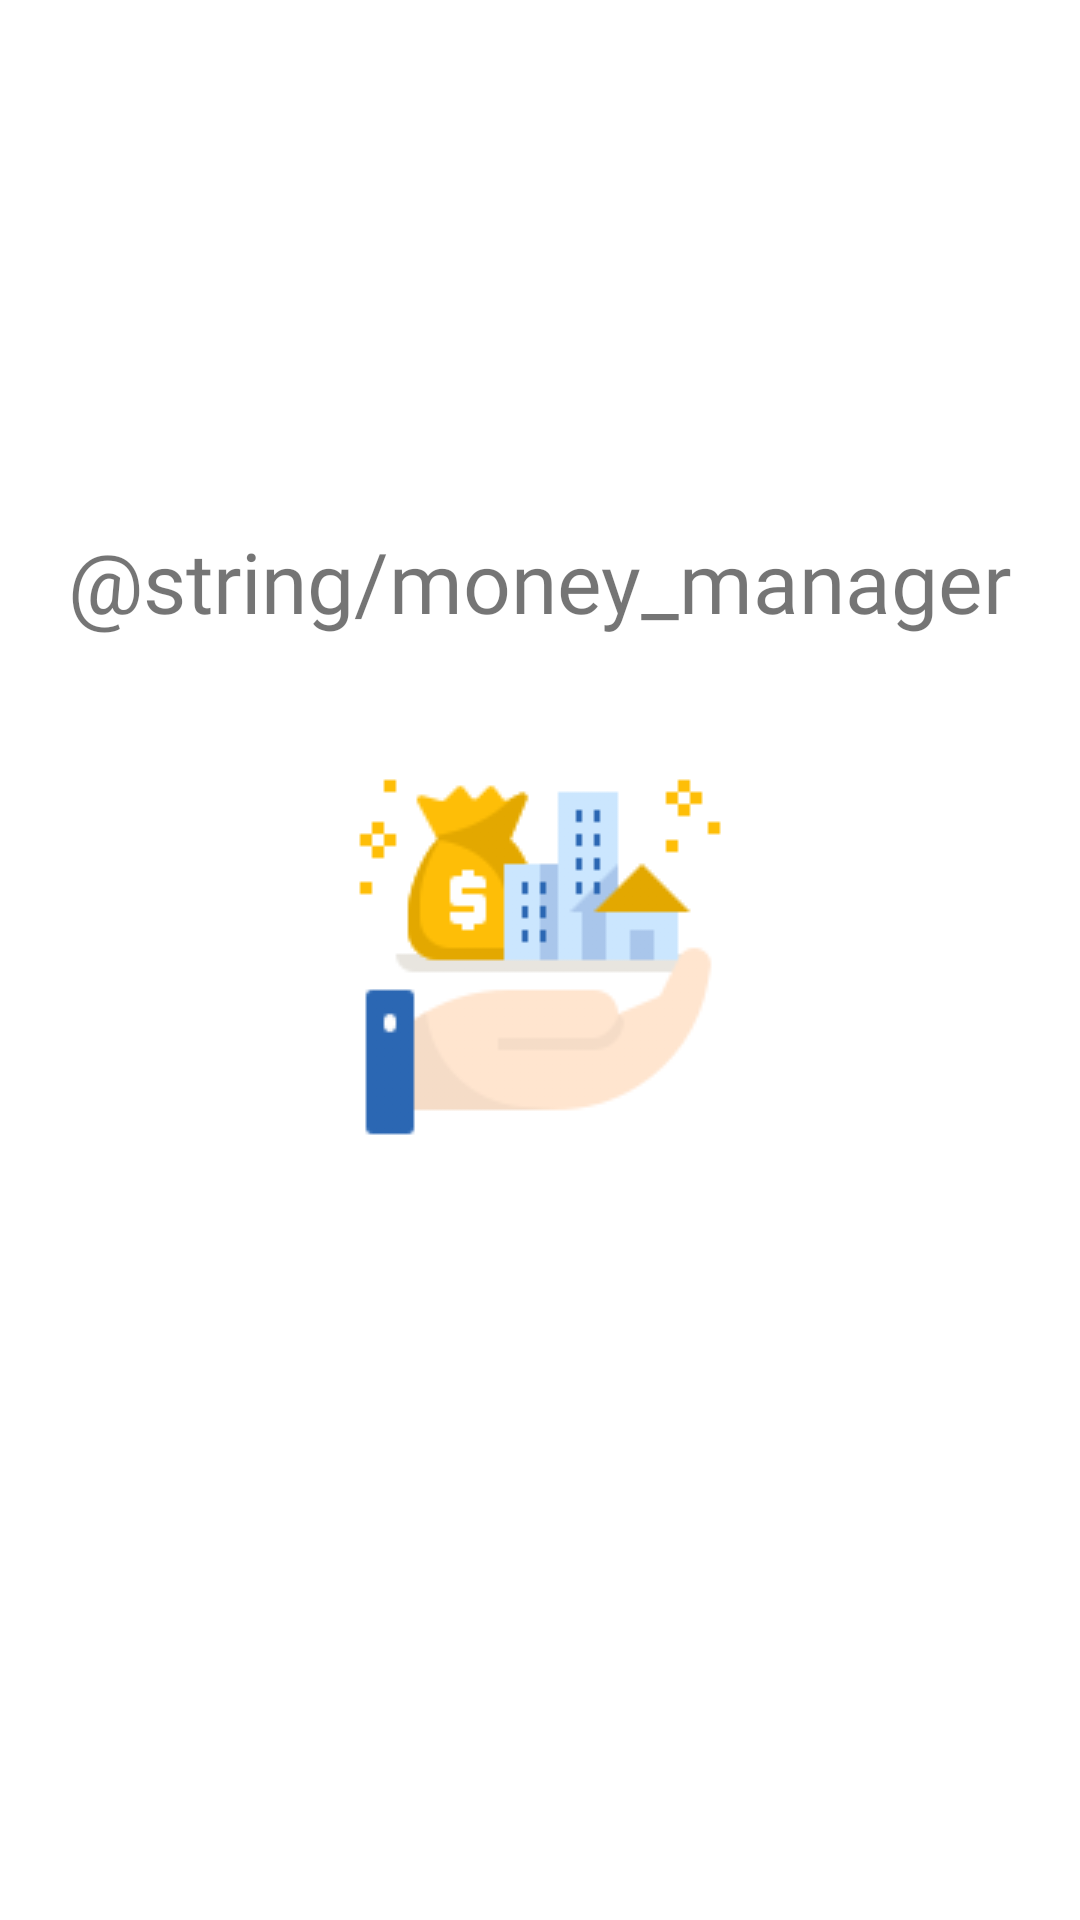

Here is an Android app screen rendered from its layout file. Give the layout XML and the strings, colors and styles it references.
<!-- AndroidManifest.xml: application theme Theme.MoneyManager -->
<!-- res/layout/screen_splash.xml -->
<?xml version="1.0" encoding="utf-8"?>
<androidx.constraintlayout.widget.ConstraintLayout xmlns:android="http://schemas.android.com/apk/res/android"
    xmlns:app="http://schemas.android.com/apk/res-auto"
    android:layout_width="match_parent"
    android:layout_height="match_parent">

    <androidx.appcompat.widget.AppCompatTextView
        android:id="@+id/tv_student_timetable"
        android:layout_width="wrap_content"
        android:layout_height="wrap_content"
        android:text="@string/money_manager"
        android:textSize="28sp"
        android:fontFamily="@font/poppinsbold"
        app:layout_constraintBottom_toTopOf="@id/iv_student_timetable"
        app:layout_constraintEnd_toEndOf="parent"
        app:layout_constraintStart_toStartOf="parent"
        app:layout_constraintTop_toTopOf="parent"
        app:layout_constraintVertical_bias="0.8" />

    <androidx.appcompat.widget.AppCompatImageView
        android:id="@+id/iv_student_timetable"
        android:layout_width="wrap_content"
        android:layout_height="wrap_content"
        android:src="@drawable/money_manager_icon"
        app:layout_constraintBottom_toBottomOf="parent"
        app:layout_constraintEnd_toEndOf="parent"
        app:layout_constraintStart_toStartOf="parent"
        app:layout_constraintTop_toTopOf="parent"
        />

</androidx.constraintlayout.widget.ConstraintLayout>
<!-- resources referenced by this layout -->
<resources>
  <!-- drawable money_manager_icon: png bitmap (drawable, 7135 bytes) -->
  <string name="money_manager">Money Manager</string>
  <style name="Theme.MoneyManager" parent="Theme.MaterialComponents.DayNight.NoActionBar">
          
          <item name="colorPrimary">#ff9f1c</item>
          <item name="colorPrimaryVariant">#ff9f1c</item>
          <item name="colorOnPrimary">@color/white</item>
          
          <item name="colorSecondary">@color/teal_200</item>
          <item name="colorSecondaryVariant">@color/teal_700</item>
          <item name="colorOnSecondary">@color/black</item>
          
          <item name="android:statusBarColor">?attr/colorPrimaryVariant</item>
          
      </style>
  <color name="white">#FFFFFFFF</color>
  <color name="teal_200">#FF03DAC5</color>
  <color name="teal_700">#FF018786</color>
  <color name="black">#FF000000</color>
</resources>
